Run: headless pygame with SDL's dummy video driver; simulated clock (each Clock.tick advances the game by its frame time, no real sleeping); random seed 0; keys injected as events and as key.get_pressed() state; no mouse input.
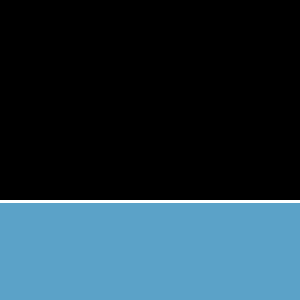
Frame 1 of 4 · flips 1–60 · no input
Frame 2 of 4 · flips 61–180 · tapped SPACE, RETURN · held RIGHT (→), D · screen unchanged from frame 1, image omitted
Frame 3 of 4 · flips 181–300 · held DOWN (↓), S · screen unchanged from frame 2, image omitted
Frame 4 of 4 · flips 301–420 · held LEFT (←), A, UP (↑), W · screen unchanged from frame 3, image omitted

The pygame program that drew these frames:

import pygame


class MonoSurfaces:
    """this class contains the surface of the gameplay based on the screen
    of the game and also don't needed surfaces that is there for the
    decoration"""

    def __init__(self, screen_width, screen_height):
        self.screen_height = screen_height
        self.screen_width = screen_width

        self.water = pygame.Surface((self.screen_width, (screen_height / 2.3)))
        self.water.fill((91, 162, 200))
        # self.water.set_colorkey((0, 0, 0))
        pygame.draw.line(self.water, (255, 255, 255), (0, 0), (screen_width, 0), 5)
        # self.water.set_alpha(80)


if __name__ == "__main__":
    pygame.init()
    screen = pygame.display.set_mode((300, 300))
    running = True
    mono_surfaces = MonoSurfaces(300, 300)

    while running:
        screen.fill((0, 0, 0))
        screen.blit(mono_surfaces.water, (0, 200))
        pygame.display.flip()
        for event in pygame.event.get():
            if event.type == pygame.QUIT:
                running = False
                pygame.quit()
